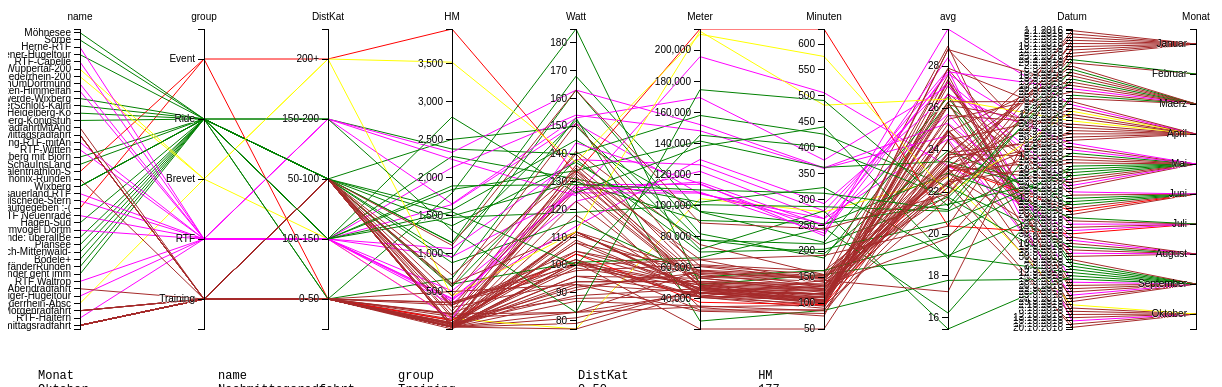
D3 v2 page, settled after 480 driven frames (8 s of simulated time); the page loaded 1 data file(s).



// shim layer with setTimeout fallback
window.requestAnimFrame = (function(){
  return window.requestAnimationFrame       ||
         window.webkitRequestAnimationFrame ||
         window.mozRequestAnimationFrame    ||
         window.oRequestAnimationFrame      ||
         window.msRequestAnimationFrame     ||
         function( callback ){
           window.setTimeout(callback, 1000 / 60);
         };
})();

// testFilter
var filterValue = "alle";

var m = [30, 10, 10, 10],
    w = 1260 - m[1] - m[3],
    h = 340 - m[0] - m[2];

var x = d3.scale.ordinal().rangePoints([0, w], 1),
    y = {};

var line = d3.svg.line(),
    axis = d3.svg.axis().orient("left"),
    foreground,
    dimensions,
    brush_count = 0;

var colors = {
  "Event": "red",
  "Ride": "green",
  "Brevet": "yellow",
  "RTF": "magenta",
  "Training": "brown",
  "Soups, Sauces, and Gravies": "hsla(110.11764705882352,57.04697986577182%,70.7843137254902%,0.12)",
  "Vegetables and Vegetable Products": "hsla(120,56.86274509803921%,40%,0.12)",
  "Sausages and Luncheon Meats": "hsla(1.1428571428571388,100%,79.41176470588236%,0.12)",
  "Breakfast Cereals": "hsla(271.3953488372093,39.44954128440367%,57.25490196078431%,0.12)",
  "Fruits and Fruit Juices": "hsla(274.05405405405406,30.57851239669423%,76.27450980392156%,0.12)",
  "Nut and Seed Products": "hsla(10.153846153846157,30.23255813953488%,42.156862745098046%,0.12)",
  "Beverages": "hsla(10,28.915662650602407%,67.45098039215686%,0.12)",
  "Finfish and Shellfish Products": "hsla(318.3333333333333,65.85365853658534%,67.84313725490196%,0.12)",
  "Legumes and Legume Products": "hsla(334.15384615384613,80.24691358024694%,84.11764705882354%,0.12)",
  "Baked Products": "hsla(0,0%,49.80392156862745%,0.12)",
  "Sweets": "hsla(0,0%,78.03921568627452%,0.12)",
  "Cereal Grains and Pasta": "hsla(0,0%,0%,0.12)",
  "Fast Foods": "hsla(60,51.99999999999999%,70.58823529411764%,0.12)",
  "Meals, Entrees, and Sidedishes": "hsla(185.54347826086956,80%,45.09803921568628%,0.12)",
  "Snacks": "hsla(189.29577464788733,57.72357723577235%,75.88235294117646%,0.12)",
  "ohne": "blue",
  "alle": "blue"
};

d3.selectAll("canvas")
    .attr("width", w + m[1] + m[3])
    .attr("height", h + m[0] + m[2])
    .style("padding", m.join("px ") + "px");

foreground = document.getElementById('foreground').getContext('2d');

foreground.strokeStyle = "rgba(0,100,160,0.1)";

var svg = d3.select("svg")
    .attr("width", w + m[1] + m[3])
    .attr("height", h + m[0] + m[2])
  .append("svg:g")
    .attr("transform", "translate(" + m[3] + "," + m[0] + ")");

// ml: 
//var output = d3.select("body").append("pre");
var output = d3.select("#chart")
		.append("g")
	    //.attr("transform", "translate(" + 0 + "," + 340 + ")")
		.append("pre");

// Could value belong to a quantitative ordinal scale
var quant_p = function(v){return (parseFloat(v) == v) || (v == "")};

//d3.csv("nutrients.csv", function(data) {
//d3.csv("./PC-assets/vsa2.csv", function(data) {
//d3.csv("Strava-Aktivitäten-2016-2.txt", function(data) {
d3.csv("Strava-Aktivitaeten-2016-2.txt", function(data) {
  //Reduce the number of unique names... their were > 7K.
  //data.forEach(function(d){d["name"] = d["name"].slice(0,1);});

  // Extract the list of dimensions.
  dimensions = d3.keys(data[0]).slice(1).concat(d3.keys(data[0]).slice(0,1)); //Put the ordinal dimensions on opposite sides of the chart for easier viewing
  x.domain(dimensions);

  // Create a scale for each.
  dimensions.forEach(function(d) {
    var vals = data.map(function(p) {return p[d];}); 
    if (vals.every(quant_p)){ 
      y[d] = d3.scale.linear()
          .domain(d3.extent(vals.map(function(p){return +p})))
          .range([h, 0]);}
    else{           
      y[d] = d3.scale.ordinal()
          .domain(vals.filter(function(v, i) {return vals.indexOf(v) == i;}))
          .rangePoints([h, 0],1);}
  })
  // Render full foreground
  paths(data, foreground, brush_count);

  // Add a group element for each dimension.
  var g = svg.selectAll(".dimension")
      .data(dimensions)
    .enter().append("svg:g")
      .attr("class", "dimension")
      .attr("transform", function(d) { return "translate(" + x(d) + ")"; });

  // Add an axis and title.
  g.append("svg:g")
      .attr("class", "axis")
      .each(function(d) { d3.select(this).call(axis.scale(y[d])); })
    .append("svg:text")
      .attr("text-anchor", "middle")
      .attr("y", -9)
      .text(String);

  // Add and store a brush for each axis.
  g.append("svg:g")
      .attr("class", "brush")
      .each(function(d) { d3.select(this).call(y[d].brush = d3.svg.brush().y(y[d]).on("brush", brush)); })
    .selectAll("rect")
      .attr("x", -12)
      .attr("width", 24);

  // ml: 
  output.text(d3.tsv.format(data));

  // Handles a brush event, toggling the display of foreground lines.
  function brush() {
    brush_count++;
    var actives = dimensions.filter(function(p) { return !y[p].brush.empty(); }),
        extents = actives.map(function(p) { return y[p].brush.extent(); });

    // Get lines within extents
    var selected = [];
    data
	.filter(function (r) { return filterValue==="alle" || r.group===filterValue;})
	.map(function(d) {
      return actives.every(function(p, i) {
        var p_new = (y[p].ticks)?d[p]:y[p](d[p]); //convert to pixel range if ordinal
          return extents[i][0] <= p_new && p_new <= extents[i][1];
      }) ? selected.push(d) : null;
    });

    // Render selected lines
    foreground.clearRect(0,0,w+1,h+1);
    paths(selected, foreground, brush_count);
	// ml: 
	output.text(d3.tsv.format(selected));
  }

  function paths(data, ctx, count) {
    var n = data.length,
        i = 0,
        reset = false;
    function render() {
      var max = d3.min([i+60, n]);
      data.slice(i,max).forEach(function(d) {
        path(d, foreground, colors[d.group]);
      });
      i = max;
    };
    (function animloop(){
      if (i >= n || count < brush_count) return;
      requestAnimFrame(animloop);
      render();
    })();
  };
  
  function filterTest(value) {
	// set global filterVar
	filterValue = value;
	brush();
  };
  
  d3.select("#filterTest").on("change", function() {
	console.log("filterTest change event handler " + this.value);
	clearTimeout(timeout);
	filterTest(this.value);
	});
  
  var timeout = setTimeout(function() {
	//order("rgroup");
	//d3.select("#order").property("selectedIndex", 0).node().focus();
	d3.select("#filterTest").property("selectedIndex", 0).node().focus();
	}, 3000);
  
});


function path(d, ctx, color) {
  if (color) ctx.strokeStyle = color;
  ctx.beginPath();
  dimensions.map(function(p,i) {
    if (i == 0) {
      ctx.moveTo(x(p),y[p](d[p]));
    } else { 
      ctx.lineTo(x(p),y[p](d[p]));
    }
  });
  ctx.stroke();
};







    

### data: Strava-Aktivitaeten-2016-2.txt
Monat, name, group, DistKat, HM, Watt, Meter, Minuten, avg, Datum
Oktober, Nachmittagsradfahrt, Training, 0-50, 177, 88, 41500, 111, 22.43, 20.10.2016
Oktober, Nachmittagsradfahrt, Training, 0-50, 208, 83, 34700, 96, 21.69, 17.10.2016
Oktober, RTF-Haltern, RTF, 100-150, 415, 123, 122000, 263, 27.83, 16.10.2016
Oktober, Nachmittagsradfahrt, Training, 0-50, 77, 104, 46800, 115, 24.42, 13.10.2016
Oktober, Morgenradfahrt, Training, 50-100, 242, 141, 74800, 155, 28.95, 9.10.2016
Oktober, Nachmittagsradfahrt, Training, 0-50, 38, 81, 45500, 118, 23.14, 6.10.2016
Oktober, Nachmittagsradfahrt, Training, 0-50, 38, 109, 43800, 100, 26.28, 4.10.2016
Oktober, Ara Niederrhein-Absc, Brevet, 100-150, 152, 77, 104400, 276, 22.7, 2.10.2016
September, Nachmittagsradfahrt, Training, 0-50, 141, 129, 48700, 106, 27.57, 29.9.2016
September, Nachmittagsradfahrt, Training, 0-50, 42, 101, 48700, 117, 24.97, 27.9.2016
September, Kettwiger-Hügeltour, RTF, 100-150, 1647, 151, 107500, 263, 24.52, 25.9.2016
September, Nachmittagsradfahrt, Training, 0-50, 39, 123, 40900, 90, 27.27, 23.9.2016
September, Nachmittagsradfahrt, Training, 0-50, 39, 112, 44000, 99, 26.67, 21.9.2016
September, Abendradfahrt, Training, 0-50, 91, 127, 34200, 75, 27.36, 20.9.2016
September, RTF Waltrop, RTF, 100-150, 338, 129, 113600, 240, 28.4, 18.9.2016
September, Ein Pfänder geht imm, Ride, 0-50, 675, 153, 25500, 86, 17.79, 15.9.2016
September, PfänderRunden, Ride, 50-100, 2504, 150, 71700, 278, 15.47, 14.9.2016
September, Bödele+, Ride, 100-150, 2281, 131, 102100, 323, 18.97, 12.9.2016
September, Garmisch-Mittenwald-, Ride, 50-100, 1368, 137, 77600, 214, 21.76, 9.9.2016
September, Plansee, Ride, 50-100, 948, 163, 81800, 187, 26.25, 7.9.2016
September, Gap-Runde: überallBe, Ride, 50-100, 1145, 168, 95900, 217, 26.52, 4.9.2016
September, Nachmittagsradfahrt, Training, 0-50, 122, 112, 45400, 100, 27.24, 1.9.2016
August, Nachmittagsradfahrt, Training, 50-100, 37, 96, 53100, 128, 24.89, 30.8.2016
August, RTF-Sturmvogel Dortm, RTF, 100-150, 961, 126, 108000, 252, 25.71, 28.8.2016
August, Nachmittagsradfahrt, Training, 50-100, 351, 98, 61800, 162, 22.89, 17.8.2016
August, Hagen-Süd, Ride, 150-200, 2377, 140, 158000, 426, 22.25, 13.8.2016
August, Nachmittagsradfahrt, Training, 0-50, 38, 99, 47100, 112, 25.23, 10.8.2016
August, RTF Neuenrade, RTF, 100-150, 2133, 154, 148100, 360, 24.68, 7.8.2016
August, Nachmittagsradfahrt, Training, 0-50, 38, 101, 40700, 98, 24.92, 4.8.2016
Juli, RaR - aufgegeben :-(, Event, 200+, 3954, 133, 213700, 629, 20.38, 30.7.2016
Juli, RTF-Silschede-Stern, RTF, 150-200, 2241, 125, 195900, 506, 23.23, 16.7.2016
Juli, Nachmittagsradfahrt, Training, 0-50, 39, 118, 42400, 94, 27.06, 14.7.2016
Juli, Hochsauerland RTF, RTF, 150-200, 2332, 163, 152100, 361, 25.28, 9.7.2016
Juli, Nachmittagsradfahrt, Training, 50-100, 37, 91, 60600, 147, 24.73, 4.7.2016
Juli, Wixberg, Ride, 50-100, 1574, 145, 96200, 252, 22.9, 3.7.2016
Juni, Phönix-Runden, Training, 50-100, 50, 100, 65000, 140, 27.86, 28.6.2016
Juni, Westfalentriathlon-S, Event, 0-50, 126, 104, 37600, 97, 23.26, 26.6.2016
Juni, Nachmittagsradfahrt, Training, 50-100, 80, 92, 56700, 146, 23.3, 23.6.2016
Juni, Wixberg, Ride, 50-100, 1150, 152, 77900, 195, 23.97, 21.6.2016
Juni, SchauInsLand, Ride, 0-50, 1798, 185, 49000, 155, 18.97, 19.6.2016
Juni, Wixberg mit Björn, Ride, 100-150, 1845, 134, 141500, 362, 23.45, 12.6.2016
Juni, Nachmittagsradfahrt, Training, 50-100, 44, 111, 53400, 120, 26.7, 8.6.2016
Juni, RTF-Witten, RTF, 150-200, 1656, 153, 169500, 376, 27.05, 5.6.2016
Mai, Nachmittagsradfahrt, Training, 0-50, 91, 112, 45200, 104, 26.08, 31.5.2016
Mai, Haarstrang-RTF-mitAn, RTF, 100-150, 1068, 138, 126200, 278, 27.24, 29.5.2016
Mai, Mittagsradfahrt, Training, 0-50, 97, 105, 49600, 128, 23.25, 27.5.2016
Mai, MorgenradfahrtMitAnd, Training, 50-100, 39, 131, 50400, 105, 28.8, 26.5.2016
Mai, Wixberg, Ride, 50-100, 1497, 130, 90300, 253, 21.42, 22.5.2016
Mai, Heidelberg-Königstuh, Ride, 50-100, 602, 101, 66300, 245, 16.24, 20.5.2016
Mai, Speyer-Heidelberg-Kö, Ride, 50-100, 566, 138, 70000, 204, 20.59, 18.5.2016
Mai, HambacherSchloß-Kalm, Ride, 50-100, 883, 116, 54100, 163, 19.91, 17.5.2016
Mai, Mittagsradfahrt, Training, 0-50, 328, 102, 32600, 87, 22.48, 14.5.2016
Mai, Nachmittagsradfahrt, Training, 50-100, 610, 112, 57500, 150, 23, 12.5.2016
Mai, Nachmittagsradfahrt, Training, 0-50, 74, 89, 46400, 117, 23.79, 10.5.2016
Mai, Wiblingwerde-Wixberg, Ride, 100-150, 1478, 119, 100500, 286, 21.08, 8.5.2016
Mai, RTF-Witten-Himmelfah, RTF, 100-150, 513, 127, 115100, 250, 27.62, 5.5.2016
Mai, Nachmittagsradfahrt, Training, 0-50, 38, 79, 46200, 123, 22.54, 2.5.2016
Mai, RTF-FlachUmDortmund, RTF, 100-150, 404, 114, 129600, 292, 26.63, 1.5.2016
April, Morgenradfahrt, Training, 0-50, 364, 100, 48700, 126, 23.19, 29.4.2016
April, Nachmittagsradfahrt, Training, 50-100, 295, 94, 50900, 128, 23.86, 28.4.2016
... 33 more rows